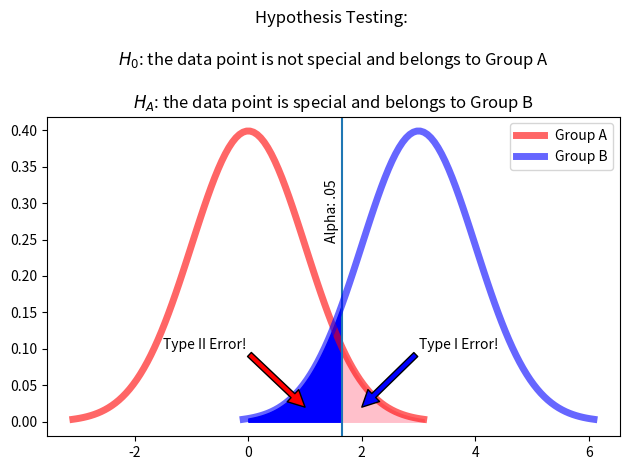

Here is the Python script that generated this plot:
from scipy import stats
import numpy as np
import seaborn as sns
import matplotlib.pyplot as plt

# Visulization of two samples being compared with one another
fig, ax = plt.subplots()

y = np.linspace(stats.norm(0, 1).ppf(0.001),
             stats.norm(0, 1).ppf(0.999), 100)

alpha = stats.norm(0, 1).ppf(0.95)


ax.plot(y, stats.norm(0, 1).pdf(y), 'r-', lw=5, alpha=0.6, label='Group A')
ax.axvline(alpha)

px = np.arange(stats.norm(0, 1).ppf(0.95), stats.norm(0, 1).ppf(0.999), 0.001)
ax.fill_between(px, stats.norm(0, 1).pdf(px), color = 'pink')



x = np.linspace(stats.norm(3, 1).ppf(0.001),
             stats.norm(3, 1).ppf(0.999), 100)

ax.plot(x, stats.norm(3, 1).pdf(x), 'b-', lw=5, alpha=0.6, label='Group B')


px = np.arange(stats.norm(0, 1).ppf(0.5),stats.norm(0, 1).ppf(0.95), 0.001)
ax.fill_between(px, stats.norm(3, 1).pdf(px), color='blue')
ax.legend(loc='upper right')

ax.set_title("""Hypothesis Testing: \n
$H_0$: the data point is not special and belongs to Group A \n
$H_A$: the data point is special and belongs to Group B """)
ax.text(1.35, 0.25, 'Alpha: .05', rotation=90)

ax.annotate('Type I Error!', xy=(2, 0.02),
            xytext=(3, 0.1), arrowprops={'facecolor': 'blue'})
ax.annotate('Type II Error!', xy=(1, 0.02),
            xytext=(-1.5, 0.1), arrowprops={'facecolor': 'red'})

plt.tight_layout()

help(stats.ttest_1samp)

# We're given these values from the sample
gab = np.array([
        8234, 8929, 7922, 8688, 8840, 
        8759, 8127, 8574, 8533, 8944, 
        8631, 8665, 8712, 8984, 8601, 
        8559, 8228, 8474, 8708, 8128
])

print(f'Sample mean: {np.mean(gab):.1f}')
print(f'Sample std: {np.std(gab, ddof =1):.1f}')

# Using Python to perform test
result = stats.ttest_1samp(gab, 9000)
t_stat, p_value = result
result

# Let's continue to assume our alpha is 0.05
x_bar = 8562
mu = 9000
sample_std = np.std(gab, ddof = 1)
n = 20

t_stat = (x_bar - mu)/(sample_std/np.sqrt(n))
t_stat

# Calculate our critical value t*
#alpha = 1 - .95 = .05
# since its two tailed: .05/2 = .025
# 1 - .025 = 0.975
ct_value = stats.t.ppf(0.975, n-1)
ct_value

abs(t_stat) > abs(ct_value)

# Your Answer Here





























ken = [8762, 8880, 8743, 8901,
        8252, 8966, 8369, 9001,
         8857, 8147, 8927, 9005,
         9083, 8477, 8760, 8915,
         8927, 8829, 8579, 9002]


print(np.std(ken,ddof =1))
print(np.std(gab,ddof =1))

# so

x_1 = np.mean(gab)
x_2 = np.mean(ken)
s_1_2 = np.var(gab, ddof = 1)
s_2_2 = np.var(ken, ddof = 1)
n_1 = len(gab)
n_2 = len(ken)

# pool sampled variance
s_p_2 = ((n_1 - 1)*s_1_2 + (n_2 - 1 )* s_2_2)/(n_1 + n_2 -2)

t = (x_1 - x_2)/np.sqrt(s_p_2*(1/n_1 + 1/n_2))
t

# variances are unequal
print(s_1_2, s_2_2 )

# independent two-sample t-test

stats.ttest_ind(gab, ken, equal_var=False)

